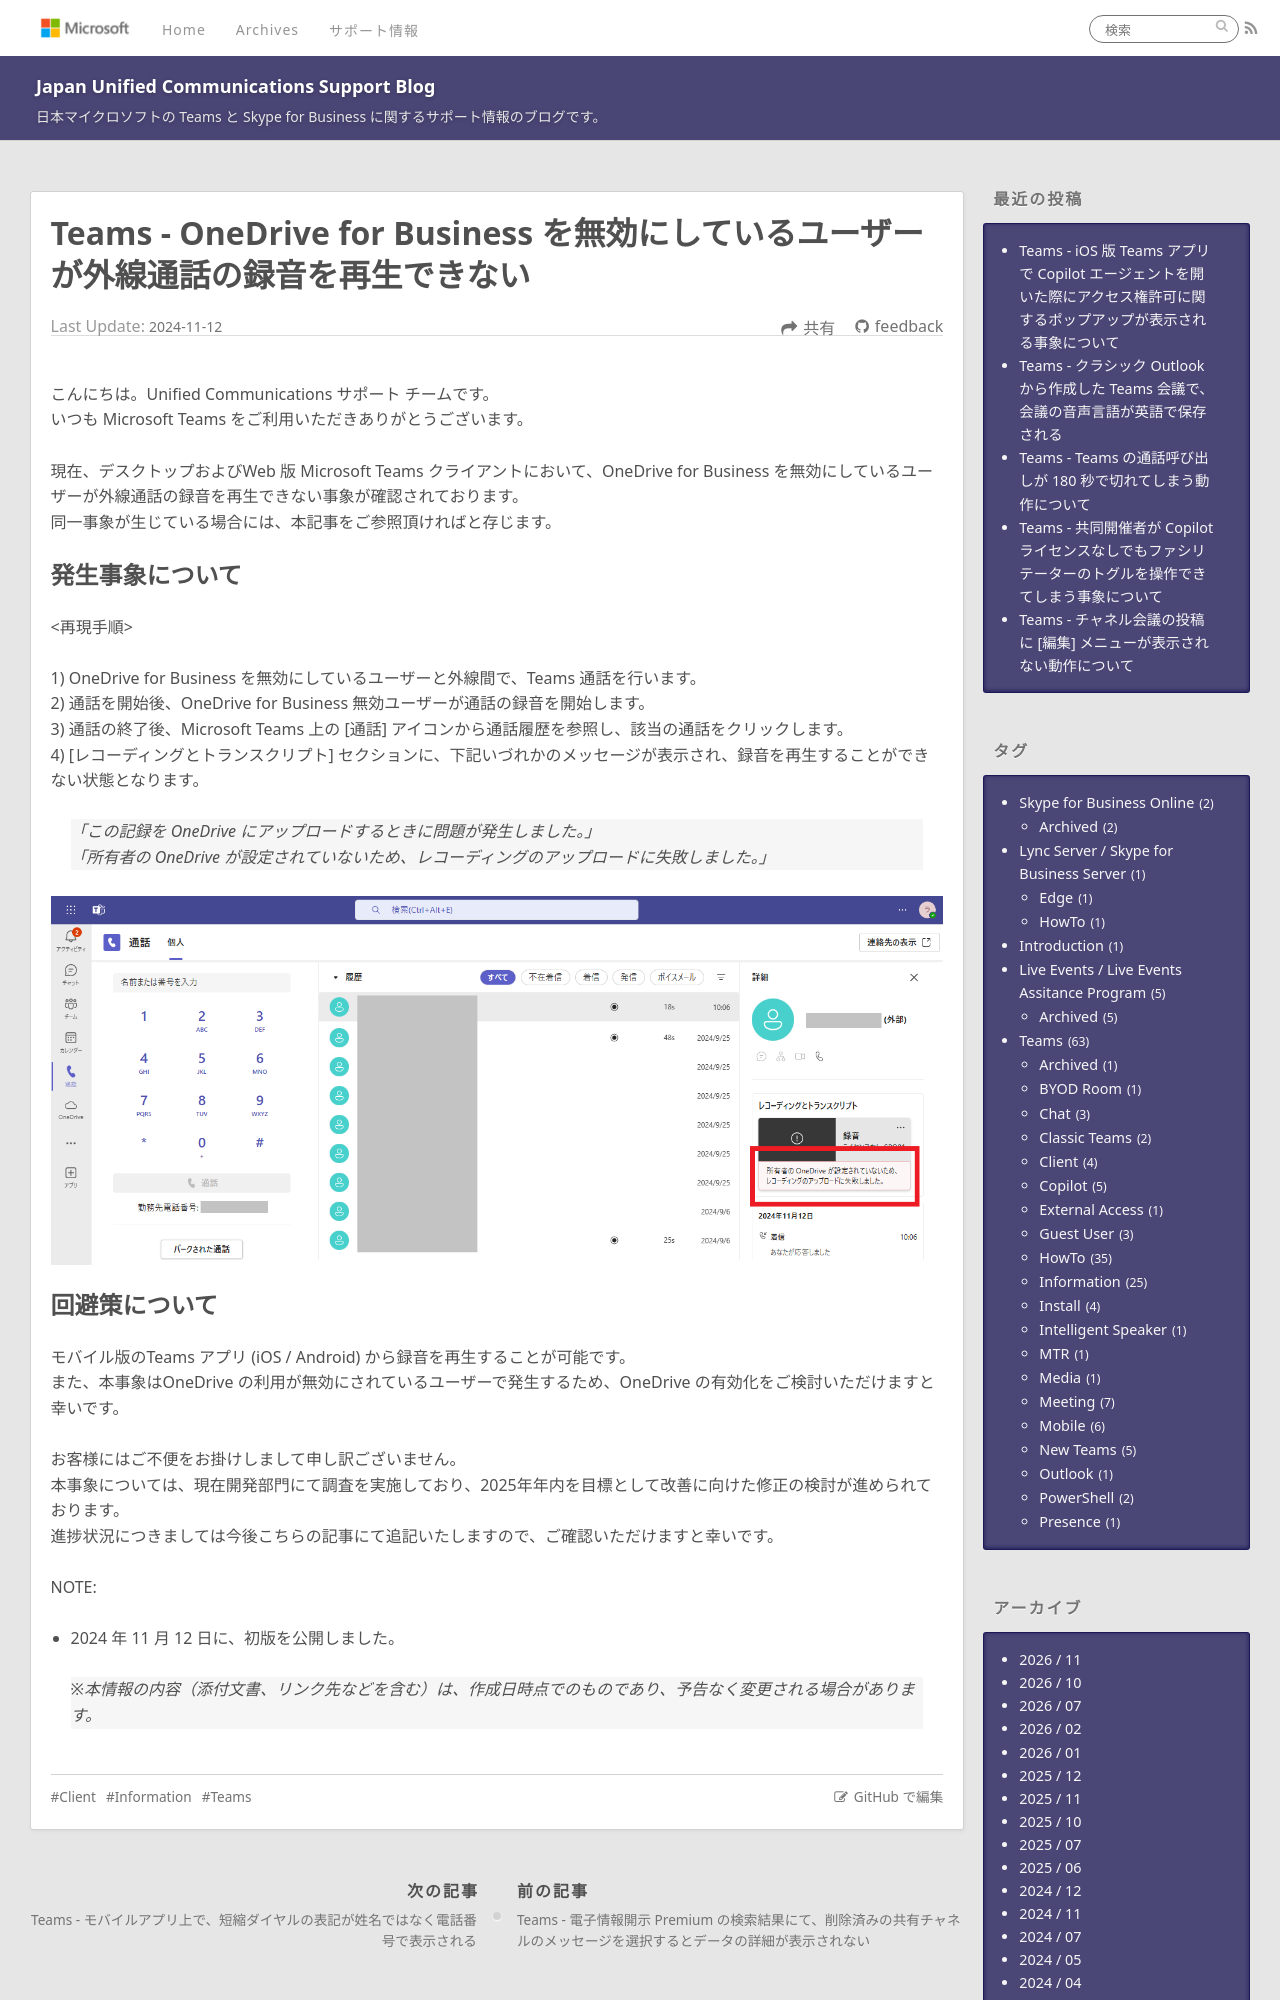

repository: jpucsupport/blog · page: teams/Teams - OneDrive for Business を無効にしているユーザーが外線通話の録音を再生できない/index.html · generator: jekyll

---
title: Teams - OneDrive for Business を無効にしているユーザーが外線通話の録音を再生できない
date: 2024-11-12 14:30:00
tags:
  - Teams
  - Information
  - Client
---

# Teams - OneDrive for Business を無効にしているユーザーが外線通話の録音を再生できない

こんにちは。Unified Communications サポート チームです。  
いつも Microsoft Teams をご利用いただきありがとうございます。  

現在、デスクトップおよびWeb 版 Microsoft Teams クライアントにおいて、OneDrive for Business を無効にしているユーザーが外線通話の録音を再生できない事象が確認されております。
同一事象が生じている場合には、本記事をご参照頂ければと存じます。
